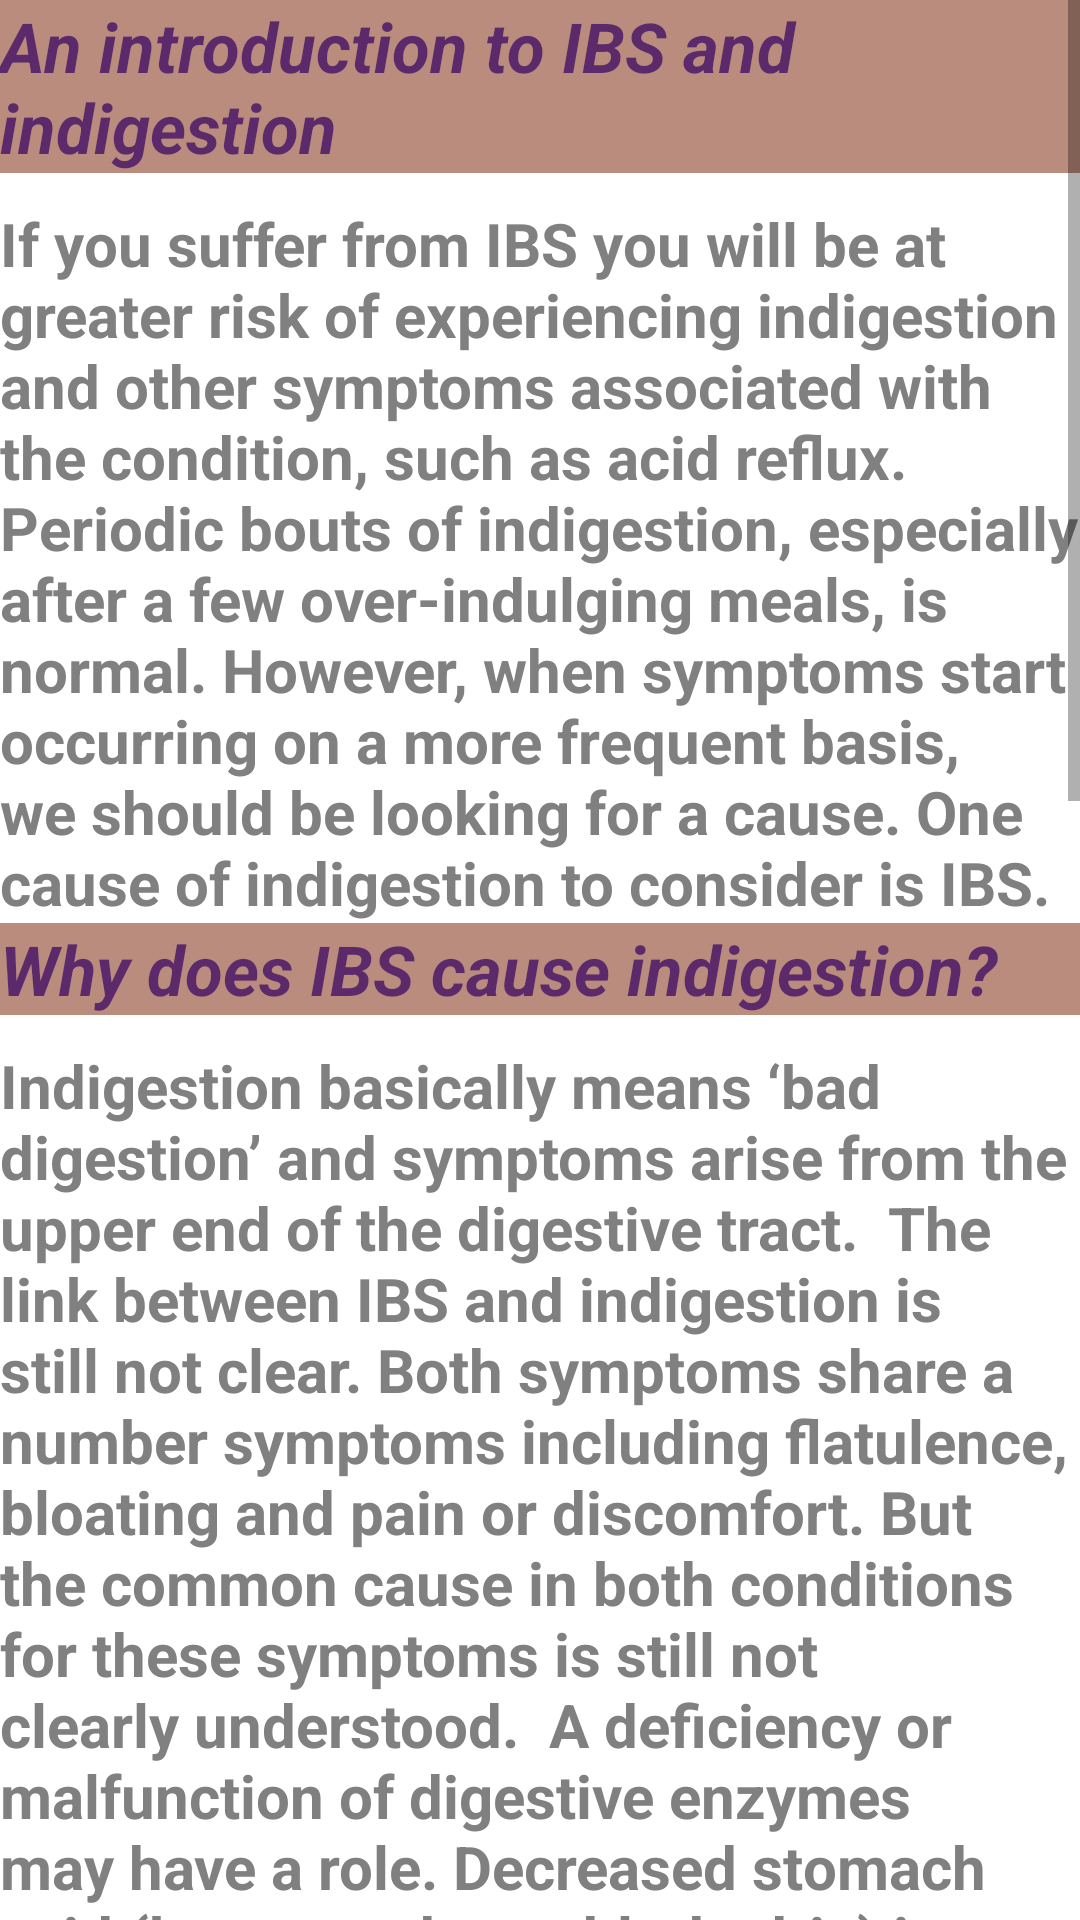

This screen was rendered from an Android layout file. Write that file and the resources it references.
<!-- AndroidManifest.xml: application theme Theme.Amclinics -->
<!-- res/layout/activity_article3.xml -->
<?xml version="1.0" encoding="utf-8"?>
<RelativeLayout xmlns:android="http://schemas.android.com/apk/res/android"
    xmlns:app="http://schemas.android.com/apk/res-auto"
    xmlns:tools="http://schemas.android.com/tools"
    android:layout_width="match_parent"
    android:layout_height="match_parent"
    tools:context=".Article3_Activity">

    <ScrollView
        android:layout_width="match_parent"
        android:layout_height="match_parent">

        <LinearLayout
            android:layout_width="match_parent"
            android:layout_height="match_parent"
            android:orientation="vertical">
            <TextView
                android:layout_width="match_parent"
                android:layout_height="wrap_content"
                android:background="#BA8C7D"
                android:text="An introduction to IBS and indigestion"
                android:textColor="#DA4C1868"
                android:textSize="23sp"
                android:textStyle="bold|italic" />

            <TextView
                android:layout_width="match_parent"
                android:layout_height="wrap_content"
                android:layout_marginTop="10dp"
                android:text="If you suffer from IBS you will be at greater risk of experiencing indigestion and other symptoms associated with the condition, such as acid reflux.  Periodic bouts of indigestion, especially after a few over-indulging meals, is normal. However, when symptoms start occurring on a more frequent basis, we should be looking for a cause. One cause of indigestion to consider is IBS."
                android:textColor="#808080"
                android:textSize="20sp"
                android:textStyle="bold" />

            <TextView
                android:layout_width="match_parent"
                android:layout_height="wrap_content"
                android:background="#BA8C7D"
                android:text="Why does IBS cause indigestion?"
                android:textColor="#DA4C1868"
                android:textSize="23sp"
                android:textStyle="bold|italic" />

            <TextView
                android:layout_width="match_parent"
                android:layout_height="wrap_content"
                android:layout_marginTop="10dp"
                android:text="Indigestion basically means ‘bad digestion’ and symptoms arise from the upper end of the digestive tract.

The link between IBS and indigestion is still not clear. Both symptoms share a number symptoms including flatulence, bloating and pain or discomfort. But the common cause in both conditions for these symptoms is still not clearly understood.

A deficiency or malfunction of digestive enzymes may have a role. Decreased stomach acid (known as hypochlorhydria) is a commonly misdiagnosed condition. As people age, production of stomach acid naturally declines. Contrary to logic, this decrease in stomach acid can actually lead to an increase in acid reflux as it affects the digestive process by interfering with the normal breakdown of food in the stomach.

It is likely an imbalance in the stomach can give rise to IBS symptoms. If food hasn’t been digested properly, this will most likely aggravate an irritable gut.

Interestingly stress has links with both indigestion (affects stomach acid production) and IBS (brain-gut axis), so may also be having a part to play.

If the first part of the digestive tract isn’t functioning correctly, it will have a natural impact on the bits that follow. Whether this is a causal effect (sending partially undigested food through to the other parts of the gut) or that both parts result from a common functional problem, is yet to be completely understood.

Nevertheless, psychological factors cannot be ruled out as there is a strong gut-brain relationship. Stress, anxiety, panic attacks and depression all have links with both IBS and indigestion.

In extreme cases, acid reflux may develop into Gastroesophageal Reflux Disease (GORD or GERD). This is a chronic condition sometimes also known as functional dyspepsia, which requires a visit to your doctor in order to have the diagnosis confirmed."
                android:textColor="#808080"
                android:textSize="20sp"
                android:textStyle="bold" />

        </LinearLayout>
    </ScrollView>

</RelativeLayout>
<!-- resources referenced by this layout -->
<resources>
  <style name="Theme.Amclinics" parent="Theme.MaterialComponents.DayNight.NoActionBar">
          
          <item name="colorPrimary">@color/purple_500</item>
          <item name="colorPrimaryVariant">@color/purple_700</item>
          <item name="colorOnPrimary">@color/white</item>
          
          <item name="colorSecondary">@color/teal_200</item>
          <item name="colorSecondaryVariant">@color/teal_700</item>
          <item name="colorOnSecondary">@color/black</item>
          
          <item name="android:statusBarColor" tools:targetApi="l">?attr/colorPrimaryVariant</item>
          
      </style>
  <!-- not gathered from this repository: default colours our renderer supplied (Android Studio template values) -->
  <color name="purple_500">#FF6200EE</color>
  <color name="purple_700">#FF3700B3</color>
  <color name="teal_200">#FF03DAC5</color>
  <color name="teal_700">#FF018786</color>
  <color name="black">#FF000000</color>
  <color name="white">#FFFFFFFF</color>
</resources>
